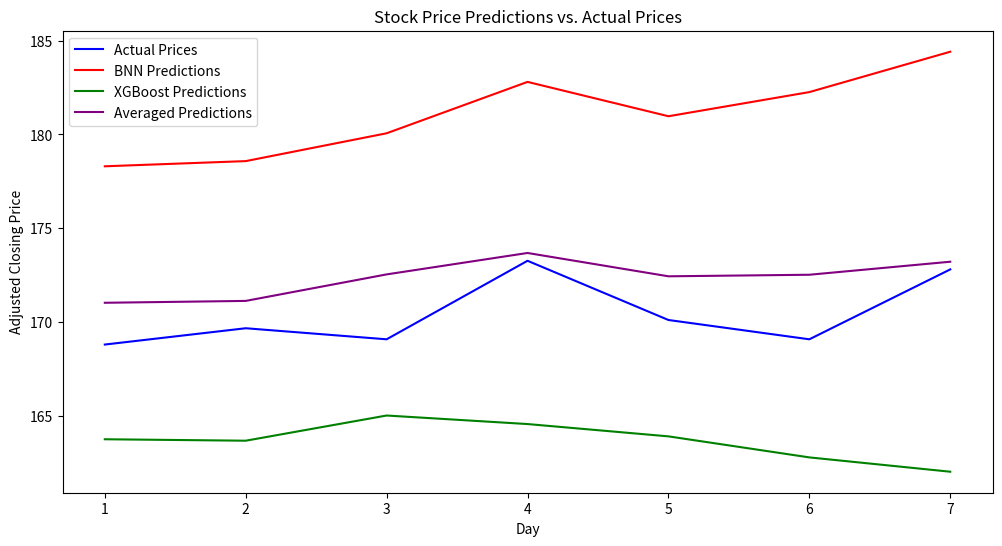

Python code for this plot:
"""
Compare Results from Models to Actual Values
"""

import matplotlib.pyplot as plt

def percentage_error(model_results):
    """
    Find percentage error for each models results
    """
    percent_errors = []
    for observed, predicted in zip(actual_prices, model_results):
        percent_error = abs(observed - predicted) / abs(observed) * 100
        percent_errors.append(percent_error)
    print(percent_errors)

def plot_results(y_test, y_pred_bnn, y_pred_xgb, y_pred_avg):
    """
    Plot results
    """
    plt.figure(figsize=(12, 6))
    plt.plot(range(1, len(y_test) + 1), y_test, label='Actual Prices', color='blue')
    plt.plot(range(1, len(y_pred_bnn) + 1), y_pred_bnn, label='BNN Predictions', color='red')
    plt.plot(range(1, len(y_pred_xgb) + 1), y_pred_xgb, label='XGBoost Predictions', color='green')
    plt.plot(range(1, len(y_pred_avg) + 1), y_pred_avg, label='Averaged Predictions', color='purple')
    plt.title('Stock Price Predictions vs. Actual Prices')
    plt.xlabel('Day')
    plt.ylabel('Adjusted Closing Price')
    plt.legend()
    plt.show()

actual_prices = [168.79, 169.66, 169.07, 173.26, 170.10, 169.07, 172.80]
pred_bnn = [178.30183, 178.57834, 180.0635, 182.80518, 180.9727, 182.26105, 184.41537]
pred_xgb = [163.73656, 163.65869, 165.00328, 164.54767, 163.89056, 162.7681, 162.00394]
pred_avg = [171.019195, 171.118515, 172.53339, 173.676425, 172.43163, 172.514575, 173.209655]

percentage_error(pred_bnn)
percentage_error(pred_xgb)
percentage_error(pred_avg)
plot_results(actual_prices, pred_bnn, pred_xgb, pred_avg)
